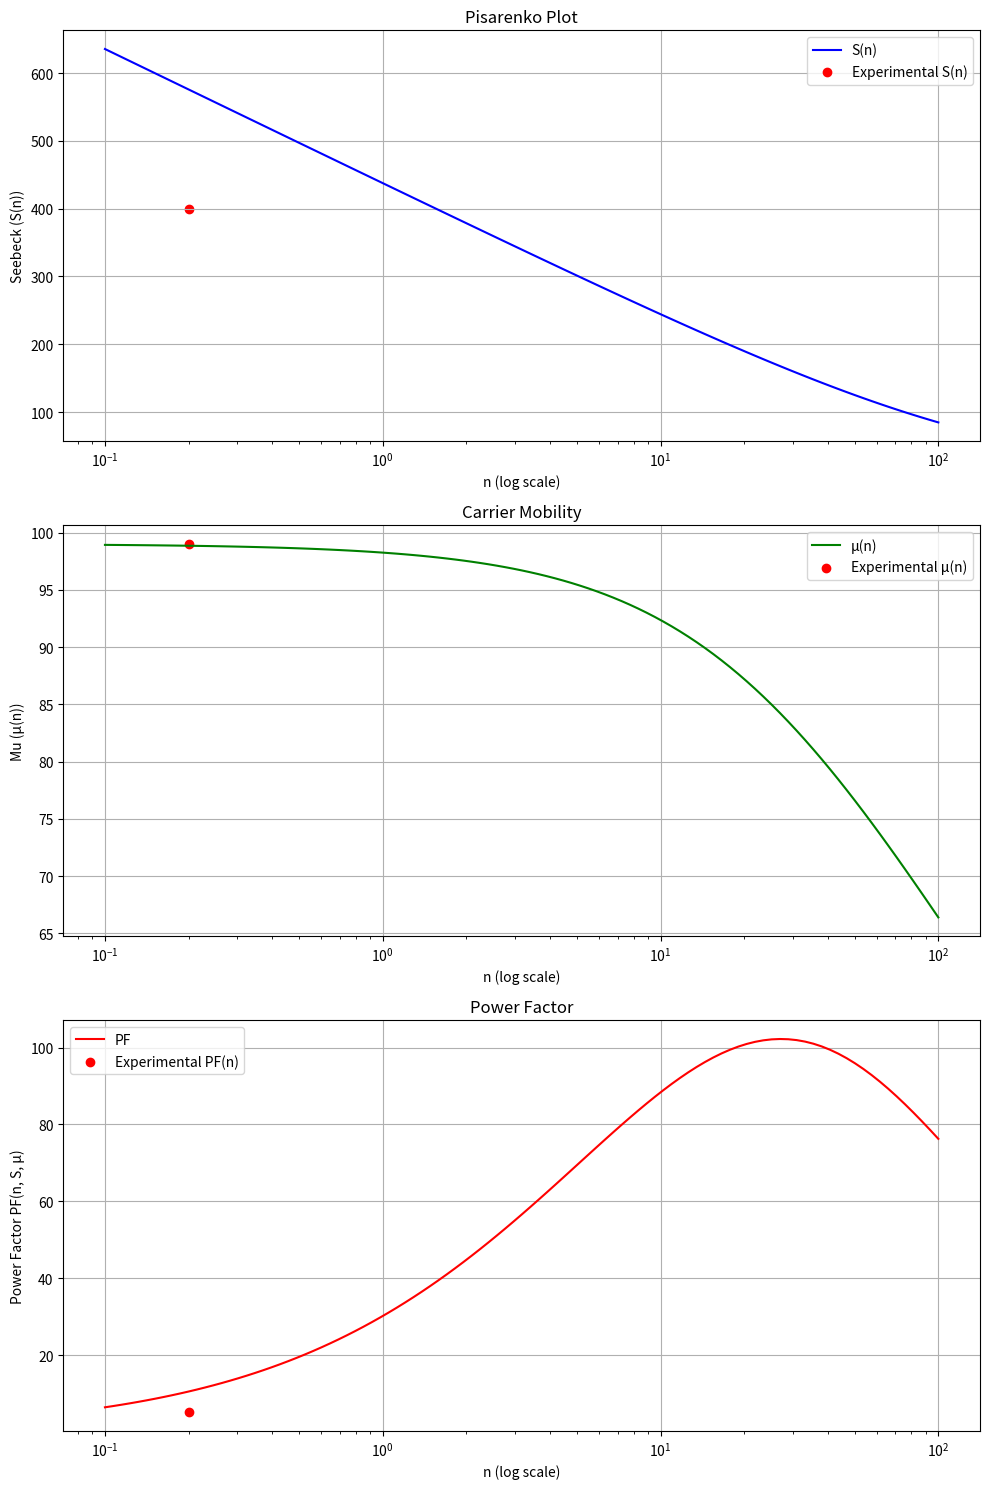

Python code for this plot:
import math
import matplotlib.pyplot as plt

# Constants
effective_mass = 1.05 
mu_zero = 99 
temperature = 1200
min_n = 1.0e18
max_n = 1.0e21

# Experimental values
n_exp = 0.20
S_exp = 400.00
mu_exp = 99.00
Pf_exp = 1.6021766341 * n_exp * mu_exp * (S_exp ** 2) * 0.000001 

# Calculate 'n' values
def calculate_n(min_n, max_n, index):
    result = 10 ** (
        math.log10(min_n) + (index - 1) * (math.log10(max_n) - math.log10(min_n)) / 100 - 19
    )
    return result

# Order of indices
order = list(range(1, 102))
ns = [calculate_n(min_n, max_n, index) for index in order]

# Calculate Seebeck values
def calculate_seebeck(effective_mass, temperature, n):
    result = 86.17333262 * math.log(
        1.075 + 2.509412225 * ((effective_mass * temperature / 300) ** (3/2)) * math.exp(2) / n
    )
    return result

seebecks = [calculate_seebeck(effective_mass, temperature, n) for n in ns]

# Calculate Mu values
def calculate_mu(mu_zero, effective_mass, temperature, n):
    result = mu_zero / (
        (1 + ((effective_mass * temperature / 300) ** (-3 / 2)) * n / 2 / 2.509412225) ** (1 / 3)
    )
    return result

mus = [calculate_mu(mu_zero, effective_mass, temperature, n) for n in ns]

# Calculate Power Factor (PF)
def calculate_PF(n, seebeck, mu):
    if n != "" and seebeck != "" and mu != "":
        result = 1.6021766341 * n * mu * (seebeck ** 2) * 0.000001
        return result
    else:
        return None 

power_factors = [calculate_PF(n, seebeck, mu) for n, seebeck, mu in zip(ns, seebecks, mus)]

fig, [pisarenko, carrier_mobility, power_factor] = plt.subplots(3, 1, figsize=(10, 15))

pisarenko.plot(ns, seebecks, label='S(n)', color='b')
pisarenko.scatter([n_exp], [S_exp], color='red', label='Experimental S(n)')  # Experimental point
pisarenko.set_title('Pisarenko Plot')
pisarenko.set_xlabel('n (log scale)')
pisarenko.set_ylabel('Seebeck (S(n))')
pisarenko.set_xscale('log')  # Logarithmic scale for x-axis
pisarenko.grid(True)
pisarenko.legend()

carrier_mobility.plot(ns, mus, label='μ(n)', color='g')
carrier_mobility.scatter([n_exp], [mu_exp], color='red', label='Experimental μ(n)')
carrier_mobility.set_title('Carrier Mobility')
carrier_mobility.set_xlabel('n (log scale)')
carrier_mobility.set_ylabel('Mu (μ(n))')
carrier_mobility.set_xscale('log')
carrier_mobility.grid(True)
carrier_mobility.legend()

power_factor.plot(ns, power_factors, label='PF', color='r')
power_factor.scatter([n_exp], [Pf_exp], color='red', label='Experimental PF(n)') 
power_factor.set_title('Power Factor')
power_factor.set_xlabel('n (log scale)')
power_factor.set_ylabel('Power Factor PF(n, S, μ)')
power_factor.set_xscale('log')
power_factor.grid(True)
power_factor.legend()

plt.tight_layout()
plt.show()
